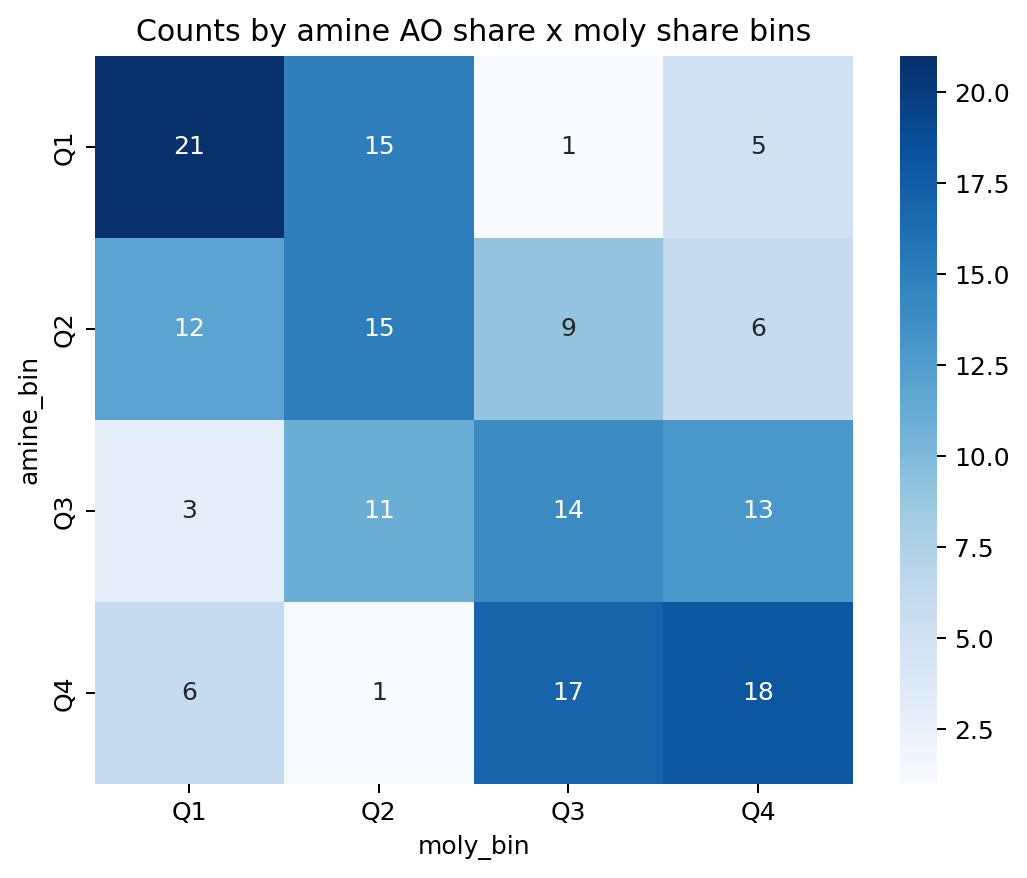

Data behind this chart, as committed beside it:
amine_bin, Q1, Q2, Q3, Q4
Q1, 21, 15, 1, 5
Q2, 12, 15, 9, 6
Q3, 3, 11, 14, 13
Q4, 6, 1, 17, 18
